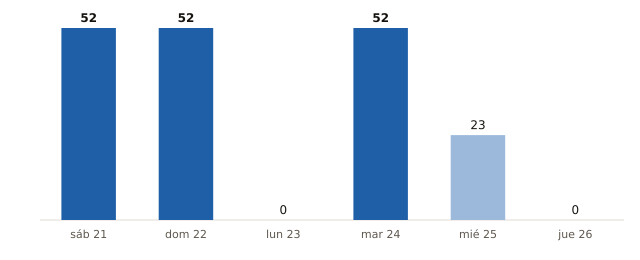

The file beside this chart, header and first rows:
fecha, municipios_prob_90_o_mas
2026-11-21, 52
2026-11-22, 52
2026-11-23, 0
2026-11-24, 52
2026-11-25, 23
2026-11-26, 0
